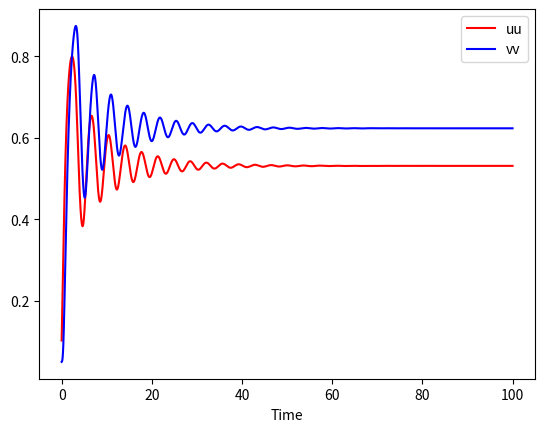
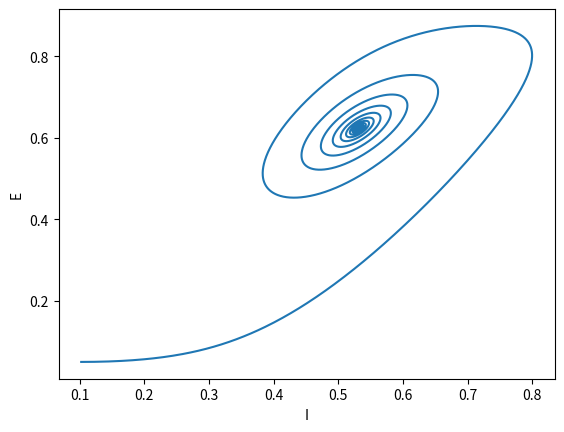
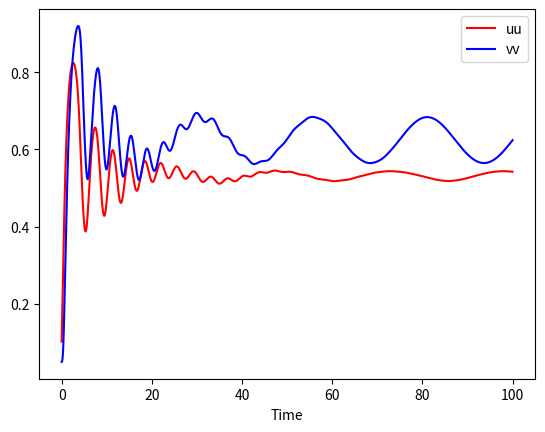
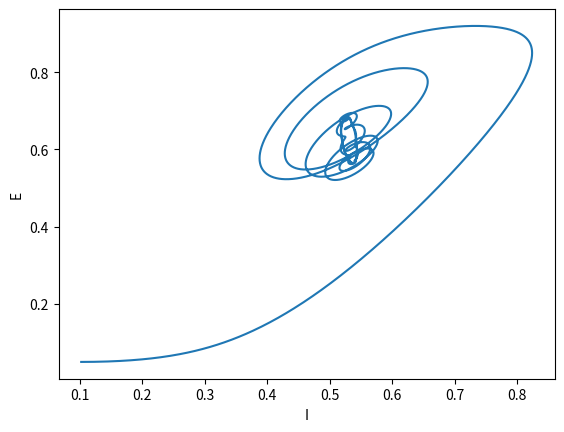

These charts were generated, in order, by the following Python code:
import math
import numpy as np
import matplotlib.pylab as plt


def sigmoid_function(x):
    return 1 / (1 + math.exp(-x))


def calculate_firing_rate(ie0, ie1, ii0, ii1, w, t, dt, uu, vv, wee, wie, ze, zi):
    i_e = ie0 + ie1 * math.sin(w*t)
    i_i = ii0 + ii1 * math.sin(w*t)
    dE = dt * (-uu + sigmoid_function((wee * uu) - (wie * vv) - ze + i_e))/tau
    dI = dt * (-vv + sigmoid_function((wei * uu) - (wii * vv) - zi + i_i))/tau
    uu_p = uu + dE
    vv_p = vv + dI
    return uu_p, vv_p

# ------------------------------------------------------------------------------------------------------------------
#                                                   No Drive
# ------------------------------------------------------------------------------------------------------------------
# settings
wee = 10
wie = 8
wei = 12
wii = 3
ze = 0.2
zi = 4
tau = 1
ie0 = 0
ie1 = 0
ii0 = 0
ii1 = 0
w = 0.25

step = .005
tstop = 100
dt = np.arange(0, tstop, step)
uu_p = np.zeros((len(dt), 1))
vv_p = np.zeros((len(dt), 1))

# initial conditions
uu0 = 0.1
vv0 = 0.05

for dt_idx in range(len(dt)):
    t = dt_idx * step
    if dt_idx == 0:
        uu_p[dt_idx], vv_p[dt_idx] = calculate_firing_rate(ie0, ie1, ii0, ii1, w, t, step, uu0,
                                                           vv0, wee, wie, ze, zi)
    else:
        uu_p[dt_idx], vv_p[dt_idx] = calculate_firing_rate(ie0, ie1, ii0, ii1, w, t, step, uu_p[dt_idx - 1],
                                                           vv_p[dt_idx - 1], wee, wie, ze, zi)

plt.figure()
plt.plot(dt, uu_p, label='uu', color='red')
plt.plot(dt, vv_p, label='vv', color='blue')
plt.xlabel('Time')
plt.legend()
plt.show()

plt.figure()
plt.plot(uu_p, vv_p)
plt.xlabel('I')
plt.ylabel('E')
plt.show()
# ------------------------------------------------------------------------------------------------------------------
#                                                   Driven
# ------------------------------------------------------------------------------------------------------------------
# settings
wei = 12
wii = 3
ze = 0.2
zi = 4
tau = 1
ie0 = 0
ie1 = 0.5
ii0 = 0
ii1 = 0.5
w = 0.25

step = .005
tstop = 100
dt = np.arange(0, tstop, step)
uu_p = np.zeros((len(dt), 1))
vv_p = np.zeros((len(dt), 1))

# initial conditions
uu0 = 0.1
vv0 = 0.05

for dt_idx in range(len(dt)):
    t = dt_idx * step
    if dt_idx == 0:
        uu_p[dt_idx], vv_p[dt_idx] = calculate_firing_rate(ie0, ie1, ii0, ii1,  w, t, step, uu0,
                                                           vv0, wee, wie, ze, zi)
    else:
        uu_p[dt_idx], vv_p[dt_idx] = calculate_firing_rate(ie0, ie1, ii0, ii1,  w, t, step, uu_p[dt_idx - 1],
                                                           vv_p[dt_idx - 1], wee, wie, ze, zi)

plt.figure()
plt.plot(dt, uu_p, label='uu', color='red')
plt.plot(dt, vv_p, label='vv', color='blue')
plt.xlabel('Time')
plt.legend()
plt.show()

plt.figure()
plt.plot(uu_p, vv_p)
plt.xlabel('I')
plt.ylabel('E')
plt.show()
